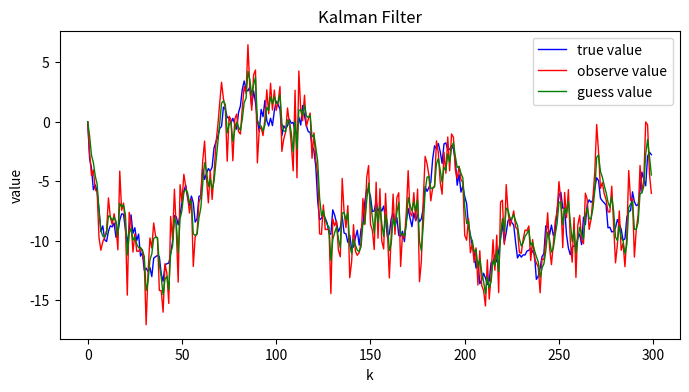

This chart was generated by the following Python code:
# -*- coding: utf-8 -*-
# python3.5

import numpy as np
import matplotlib.pyplot as plt


# parameter
A = 1
b = 1
c = 1

p = 0

sigmav2 = 1
sigmaw2 = 2

# number of sample
n = 300
N = np.linspace(0, n-1, n)

y = []
x = []
x_chi = []
x_chi_next = 0
x_k = 0

# Kalman Filter
for n in range(n):
    # create y(k)
    y_k = A * x_k + np.random.normal(0, sigmaw2)
    # record x(k) and y(k)
    y.append(y_k)
    x.append(x_k)
    # Kalman Filter
    x_pri = A * x_chi_next
    p_pri = A * p + sigmav2 * b * b
    g = (p_pri * c) / (c * p_pri * c + sigmaw2)
    x_chi_next = x_pri + g * (y_k - c * x_pri)
    p = (1 - g * c) * p_pri
    x_chi.append(x_chi_next)
    # create x(k+1) as sum of x(k) plus Normalize(0,sigmaw) (same as homework.6)
    x_k += np.random.normal(0, sigmav2)

# plot
plt.figure(figsize=(8, 4))
plt.plot(N, x, label="true value", color="blue", linewidth=1)
plt.plot(N, y, label="observe value", color="red", linewidth=1)
plt.plot(N, x_chi, label="guess value", color="green", linewidth=1)
plt.xlabel("k")
plt.ylabel("value")
plt.title("Kalman Filter")
plt.legend()
plt.show()
